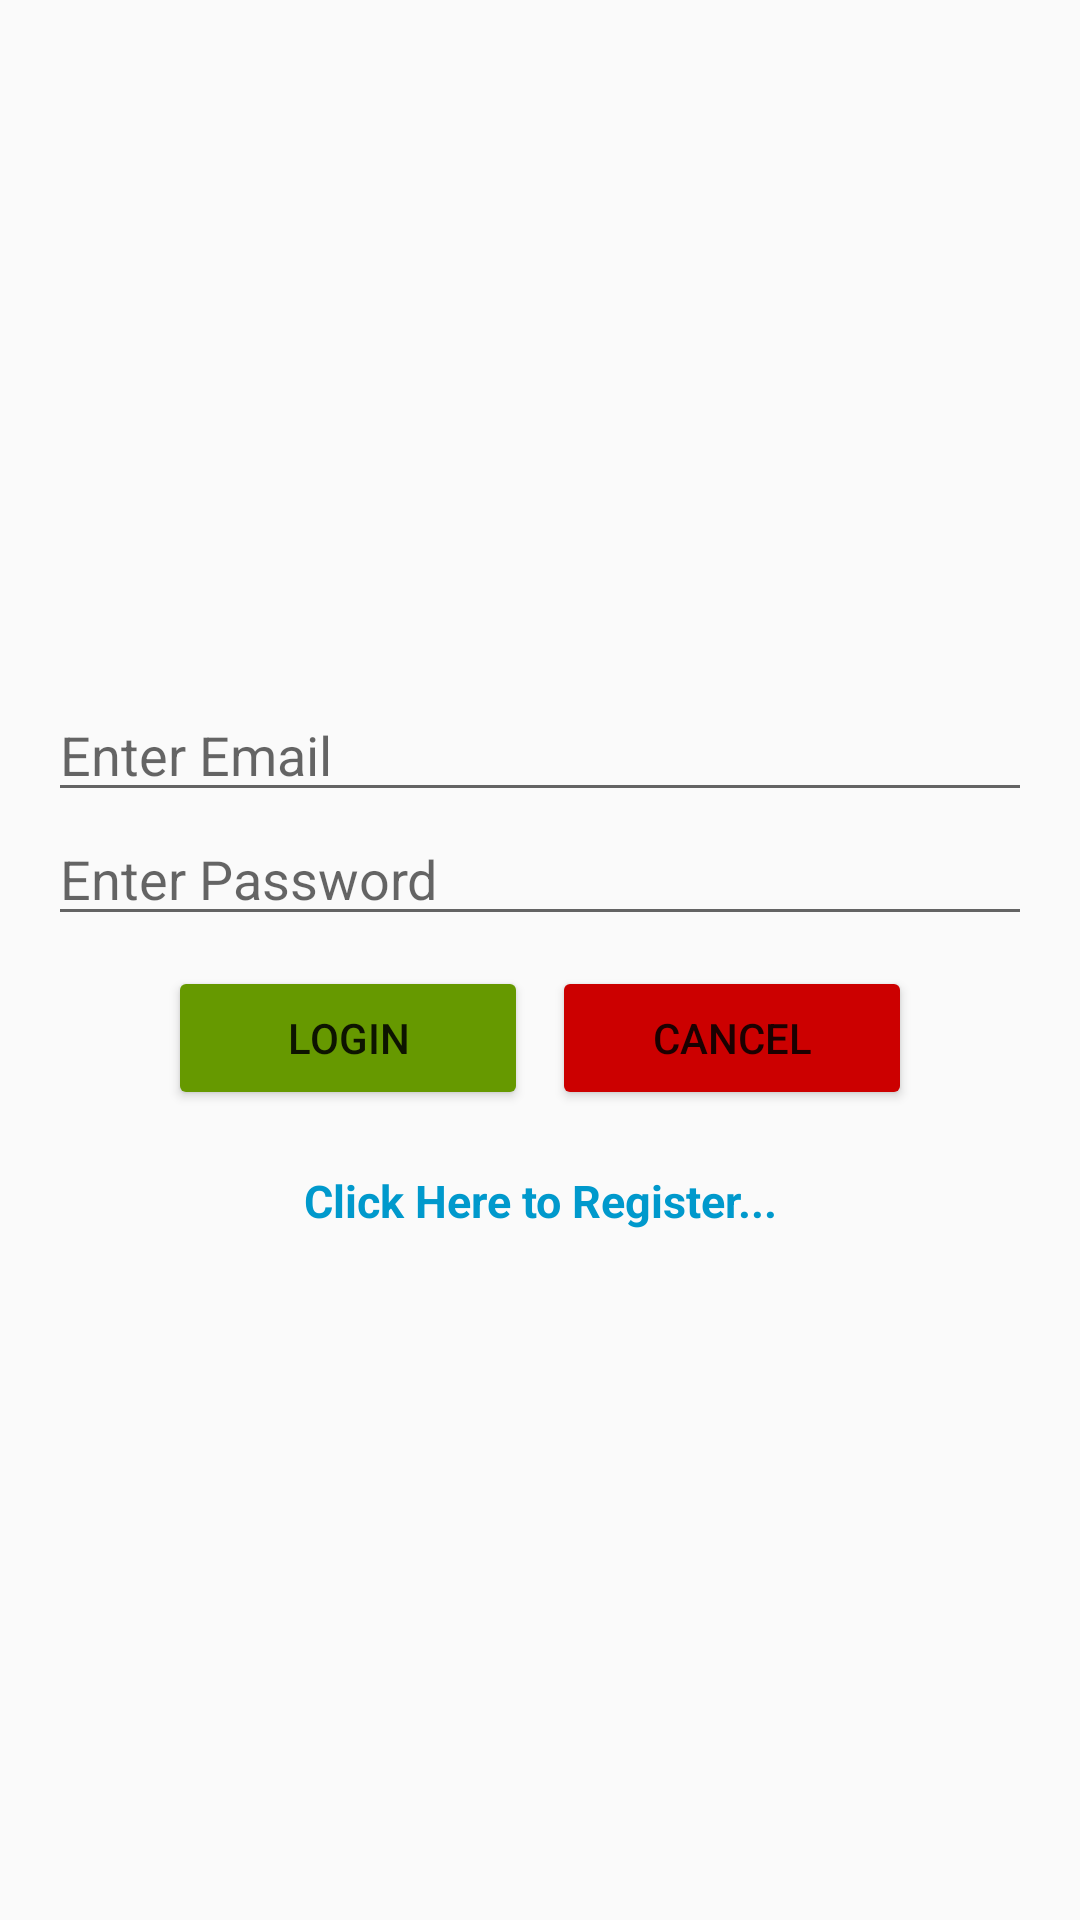

Android layout source for this screen:
<!-- AndroidManifest.xml: application theme Theme.EmpApp -->
<!-- res/layout/activity_admin_login.xml -->
<?xml version="1.0" encoding="utf-8"?>
<LinearLayout xmlns:android="http://schemas.android.com/apk/res/android"
    xmlns:tools="http://schemas.android.com/tools"
    android:id="@+id/main"
    android:layout_width="match_parent"
    android:layout_height="match_parent"
    android:orientation="vertical"
    android:padding="16dp"
    android:gravity="center"
    tools:context=".activity.AdminLoginActivity">

    <EditText
        android:id="@+id/edita_Email"
        android:layout_width="match_parent"
        android:layout_height="wrap_content"
        android:hint="Enter Email"
        android:inputType="textEmailAddress" />

    <EditText
        android:id="@+id/edita_Password"
        android:layout_width="match_parent"
        android:layout_height="wrap_content"
        android:hint="Enter Password"
        android:inputType="textPassword" />

    <RelativeLayout
        android:layout_marginTop="10dp"
        android:layout_width="match_parent"
        android:layout_height="wrap_content">

        <Button
            android:layout_width="120dp"
            android:layout_height="wrap_content"
            android:layout_marginLeft="40dp"
            android:backgroundTint="@android:color/holo_green_dark"
            android:id="@+id/btnLogin"
            android:onClick="login"
            android:text="Login" />

        <Button
            android:layout_width="120dp"
            android:layout_height="wrap_content"
            android:layout_marginRight="40dp"
            android:layout_alignParentRight="true"
            android:backgroundTint="@android:color/holo_red_dark"
            android:id="@+id/btnCancel"
            android:onClick="cancel"
            android:text="Cancel" />
    </RelativeLayout>

    <TextView
        android:id="@+id/textRegister"
        android:layout_marginTop="20dp"
        android:layout_width="match_parent"
        android:layout_height="wrap_content"
        android:gravity="center"
        android:text="Click Here to Register..."
        android:textColor="@android:color/holo_blue_dark"
        android:textSize="15dp"
        android:textStyle="bold" />
</LinearLayout>
<!-- resources referenced by this layout -->
<resources>
  <style name="Theme.EmpApp" parent="Theme.AppCompat.Light.NoActionBar">
          
          <item name="colorPrimary">@color/primaryColor</item>
          <item name="colorPrimaryDark">@color/primaryDarkColor</item>
          <item name="colorAccent">@color/accentColor</item>
      </style>
  <color name="primaryColor">#FF5722</color>
  <color name="primaryDarkColor">#F44336</color>
  <color name="accentColor">#4CAF50</color>
</resources>
